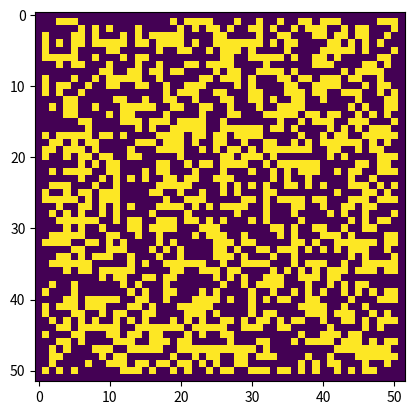

Here is the Python script that generated this plot:

import matplotlib.pyplot as plt
import matplotlib.animation as animation
import numpy as np
import random

# Input variables for the board
boardsize = 50        # board will be X by X where X = boardsize
pad = 2               # padded border, do not change this!
initial_cells = 1500  # this number of initial cells will be placed 
                      # in randomly generated positions

# Some helper functions

# Initialize the board with starting positions
def init_board(pos_list):
    my_board = np.zeros((boardsize+pad, boardsize+pad))
    for pos in pos_list:
        my_board[pos[0], pos[1]] = 1
    return my_board

# Make sure padded border values are always zero
def force_pad_zero(my_board):
    edge_row_0 = 0
    edge_row_1 = my_board.shape[0] - 1
    edge_col_0 = 0
    edge_col_1 = my_board.shape[1] - 1
    for index, row in enumerate(my_board):
        if index == 0:
            row[:] = 0
        elif index == edge_row_1:
            row[:] = 0
        else:
            row[edge_col_0] = 0
            row[edge_col_1] = 0
    for col in my_board:
        col[edge_row_0] = 0
        col[edge_row_1] = 0
    return my_board

# Figure out the number of neighbors for a given cell
def calc_neighbors(row, col, my_board):
    b = force_pad_zero(my_board)
    num_neighbors = (b[row-1,col-1] + b[row+0,col-1] + b[row+1,col-1] + b[row+1,col+0] 
                   + b[row+1,col+1] + b[row+0,col+1] + b[row-1,col+1] + b[row-1,col+0])
    return num_neighbors

# Update the board based on the game rules, each call to update_board is one turn
def update_board(my_board):
    #old_board = my_board.copy()
    set_zero = []
    set_one = []
    # Loop through board and update according to rules
    for i, row in enumerate(my_board[1:-1,1:-1]):
        for j, col in enumerate(row):
            true_i = i + 1
            true_j = j + 1
            # Update based on number of neighbors (using calc_neighbors)
            # set_zero and set_one are lists that tell me the coordinates of cells that require updating
            if (((calc_neighbors(true_i, true_j, my_board) <= 1) 
                  or (calc_neighbors(true_i, true_j, my_board) >= 4))
                  and my_board[true_i, true_j] != 0):
                set_zero.append([true_i, true_j])
            elif ((calc_neighbors(true_i, true_j, my_board) == 3)
                  and my_board[true_i, true_j] == 0):
                set_one.append([true_i, true_j])
    # Update the required cells
    for index, val in enumerate(set_zero):
        my_board[val[0], val[1]] = 0
    for index, val in enumerate(set_one):
        my_board[val[0], val[1]] = 1
    return my_board



# Get a list of random coordinates so that we can initialize 
# board with randomly placed organisms
pos_list = []
for i in range(initial_cells):
    pos_list.append([random.randint(1, boardsize), 
                     random.randint(1, boardsize)])

# Initialize the board
my_board = init_board(pos_list)

##### Animate the board #####
# This will throw an error the first time you run the code, but the program will run properly if you
# execute the cell again (there is an error with the animation package that I cannot seem to get rid of)

# Required line for plotting the animation
%matplotlib notebook
# Initialize the plot of the board that will be used for animation
fig = plt.gcf()
# Show first image - which is the initial board
im = plt.imshow(my_board)
plt.show()


# Helper function that updates the board and returns a new image of
# the updated board animate is the function that FuncAnimation calls
def animate(frame):
    im.set_data(update_board(my_board))
    return im,

# This line creates the animation
# interval = delay between frames in milliseconds. Defaults to 200.
anim = animation.FuncAnimation(fig, animate, interval=50)

